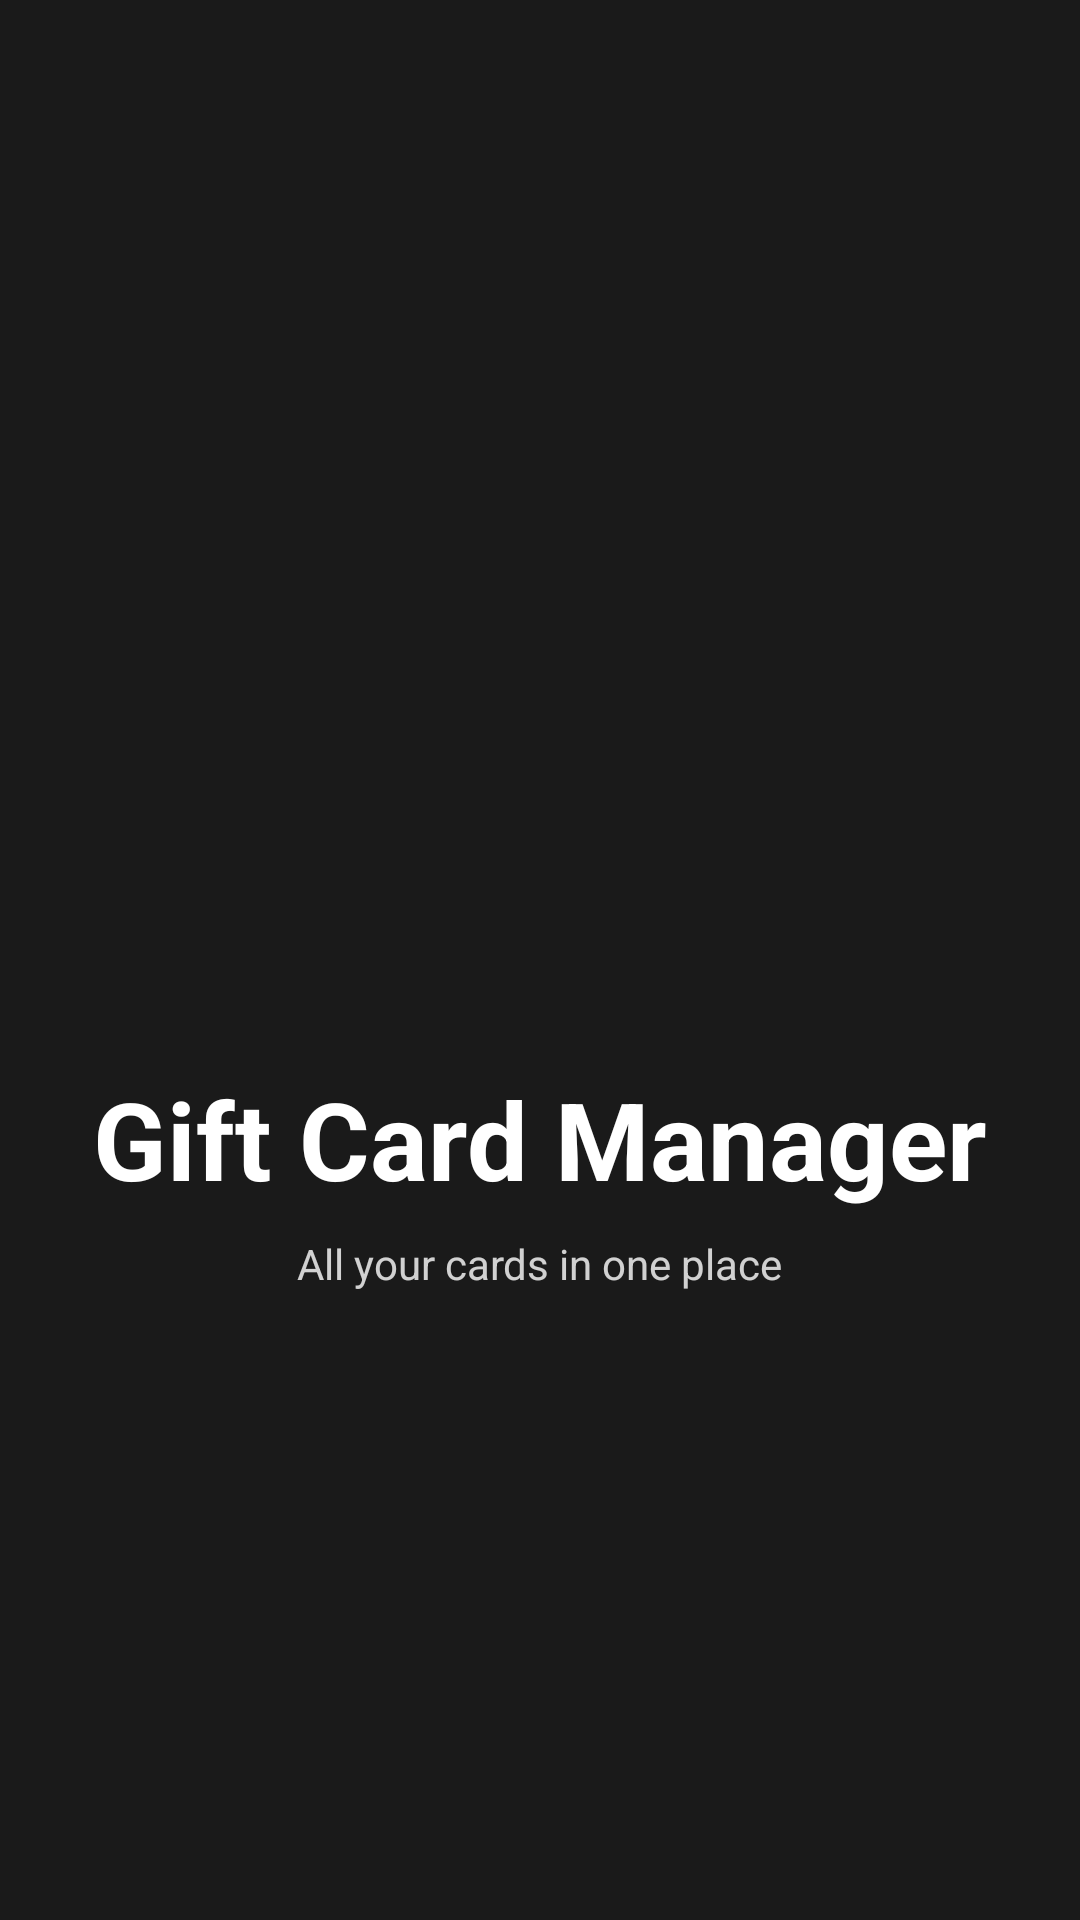

Here is an Android app screen rendered from its layout file. Give the layout XML and the strings, colors and styles it references.
<!-- AndroidManifest.xml: activity theme Theme.AppCompat.Light.NoActionBar -->
<!-- res/layout/activity_splash.xml -->
<?xml version="1.0" encoding="utf-8"?>
<androidx.constraintlayout.widget.ConstraintLayout
        xmlns:android="http://schemas.android.com/apk/res/android"
        xmlns:app="http://schemas.android.com/apk/res-auto"
        xmlns:tools="http://schemas.android.com/tools"
        android:layout_width="match_parent"
        android:layout_height="match_parent"
        android:background="#1A1A1A"
        tools:context=".activities.SplashActivity">

    <ImageView
            android:id="@+id/splashIcon"
            android:layout_width="136dp"
            android:layout_height="122dp"
            android:contentDescription="App Logo"
            android:src="@drawable/creditcardiconpng4401"
            app:layout_constraintBottom_toTopOf="@id/splashTitle"
            app:layout_constraintEnd_toEndOf="parent"
            app:layout_constraintStart_toStartOf="parent"
            app:layout_constraintTop_toTopOf="parent"
            app:layout_constraintVertical_chainStyle="packed"
            app:tint="@android:color/white" app:layout_constraintHorizontal_bias="0.498"/>

    <TextView
            android:id="@+id/splashTitle"
            android:layout_width="wrap_content"
            android:layout_height="wrap_content"
            android:layout_marginTop="24dp"
            android:text="Gift Card Manager"
            android:textColor="@android:color/white"
            android:textSize="36dp"
            android:textStyle="bold"
            app:layout_constraintBottom_toTopOf="@id/splashSubtitle"
            app:layout_constraintEnd_toEndOf="parent"
            app:layout_constraintStart_toStartOf="parent"
            app:layout_constraintTop_toBottomOf="@id/splashIcon"/>
    <TextView
            android:id="@+id/splashSubtitle"
            android:layout_width="wrap_content"
            android:layout_height="wrap_content"
            android:layout_marginTop="8dp"
            android:alpha="0.8"
            android:text="All your cards in one place"
            android:textColor="@android:color/white"
            android:textSize="14sp"
            app:layout_constraintBottom_toBottomOf="parent"
            app:layout_constraintEnd_toEndOf="parent"
            app:layout_constraintStart_toStartOf="parent"
            app:layout_constraintTop_toBottomOf="@id/splashTitle"/>

    <ProgressBar
            android:id="@+id/splashProgress"
            android:layout_width="32dp"
            android:layout_height="32dp"
            android:layout_marginBottom="48dp"
            android:indeterminateTint="@android:color/white"
            app:layout_constraintBottom_toBottomOf="parent"
            app:layout_constraintEnd_toEndOf="parent"
            app:layout_constraintStart_toStartOf="parent"/>

</androidx.constraintlayout.widget.ConstraintLayout>
<!-- resources referenced by this layout -->
<resources>

</resources>
